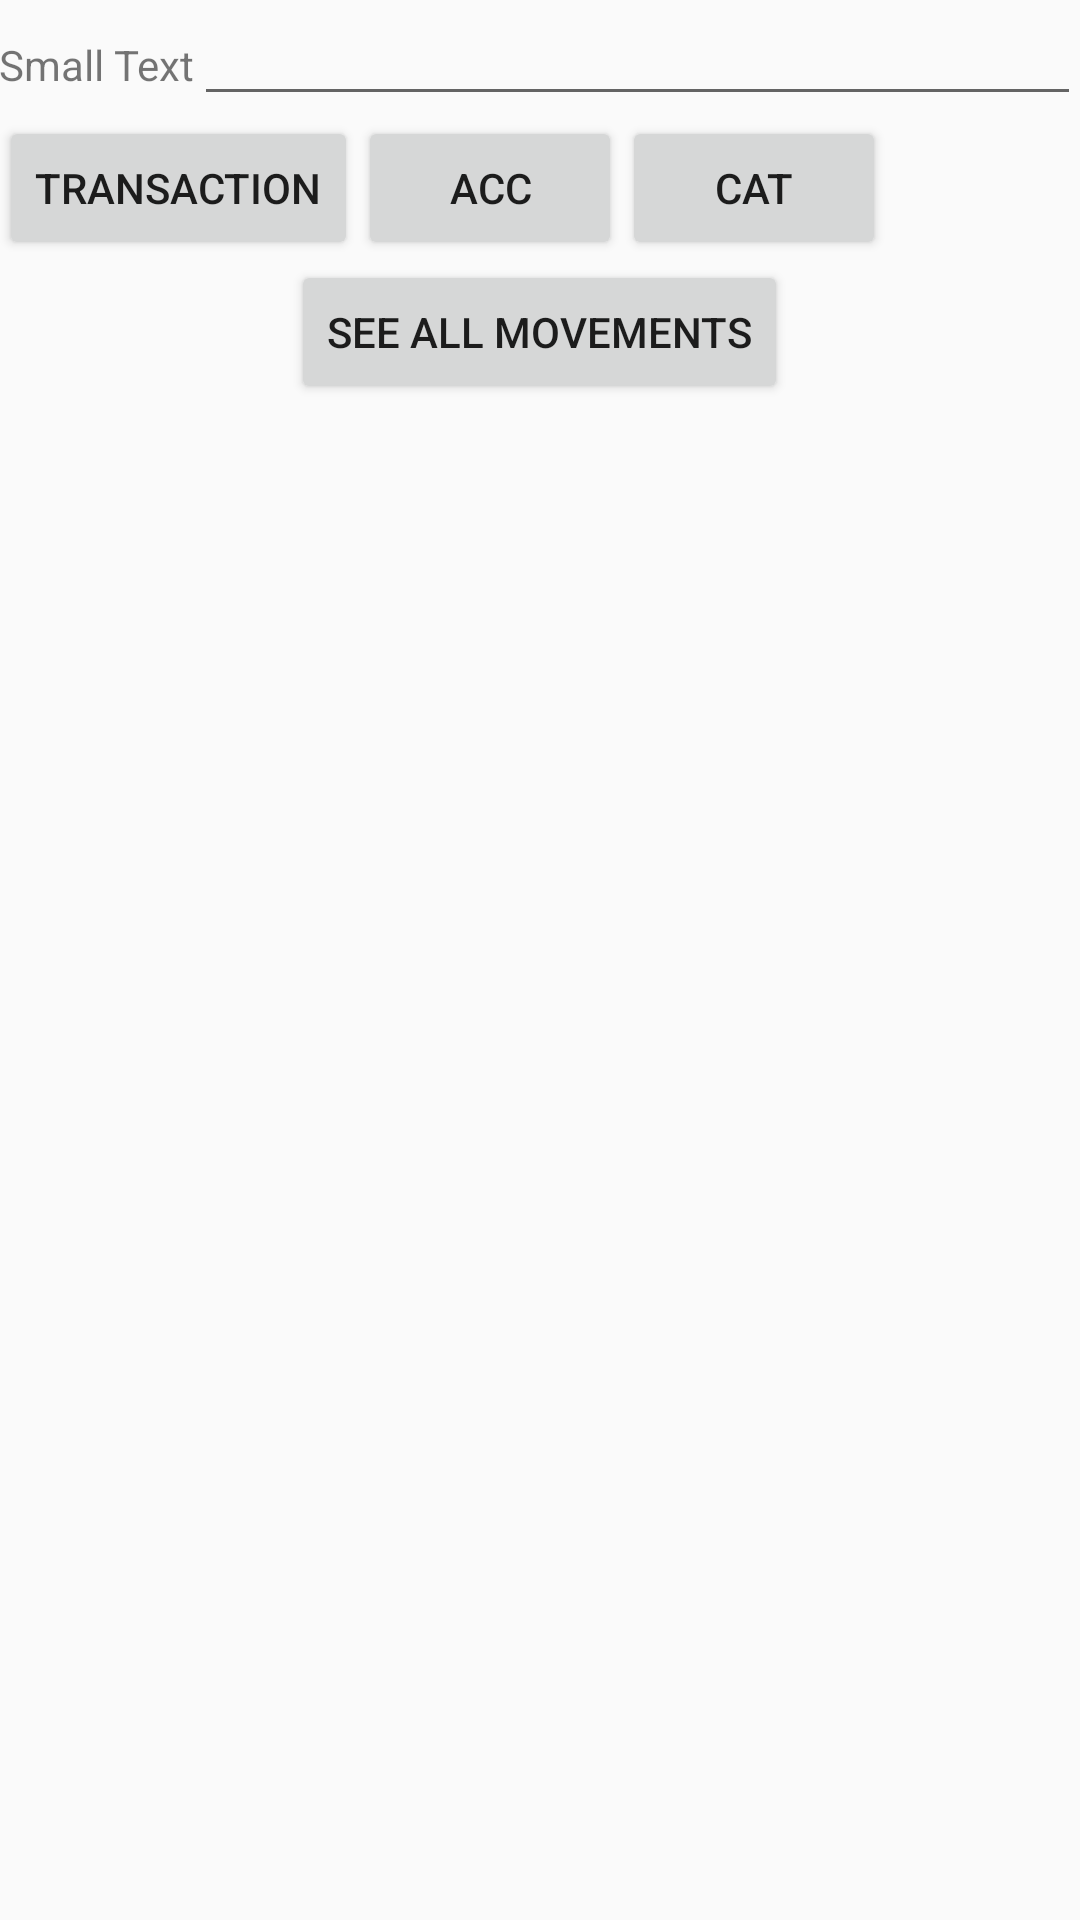

Produce the Android XML layout that renders to this screen, including the resource entries it uses.
<!-- AndroidManifest.xml: application theme AppThemeLight -->
<!-- res/layout/activity_main.xml -->
<LinearLayout xmlns:tools="http://schemas.android.com/tools"
    android:layout_width="match_parent"
    android:layout_height="match_parent"
    android:orientation="vertical"
    android:paddingBottom="@dimen/activity_vertical_margin"
    android:paddingLeft="@dimen/activity_horizontal_margin"
    android:paddingRight="@dimen/activity_horizontal_margin"
    android:paddingTop="@dimen/activity_vertical_margin"
    tools:context=".MainActivity" xmlns:android="http://schemas.android.com/apk/res/android">


    <LinearLayout
        android:orientation="horizontal"
        android:layout_width="match_parent"
        android:layout_height="wrap_content">

        <TextView
            android:layout_width="wrap_content"
            android:layout_height="wrap_content"
            android:textAppearance="?android:attr/textAppearanceSmall"
            android:text="Small Text"
            android:id="@+id/textView6" />

        <EditText
            style="?android:attr/spinnerDropDownItemStyle"
            android:layout_width="match_parent"
            android:layout_height="wrap_content"
            android:id="@+id/editText" />

    </LinearLayout>

    <LinearLayout
        android:layout_width="match_parent"
        android:layout_height="wrap_content" >

        <Button
            android:layout_width="wrap_content"
            android:layout_height="wrap_content"
            android:text="TRANSACTION"
            android:id="@+id/button"
            android:onClick="callTransAct"/>

        <Button
            android:layout_width="wrap_content"
            android:layout_height="wrap_content"
            android:text="ACC"
            android:id="@+id/buttonAcc"
            android:onClick="manageAccounts"/>
        <Button
            android:layout_width="wrap_content"
            android:layout_height="wrap_content"
            android:text="CAT"
            android:id="@+id/buttonCat"
            android:onClick="manageCategories"/>

    </LinearLayout>

    <Button
        android:id="@+id/mainBtnAllMov"
        android:layout_width="wrap_content"
        android:layout_height="wrap_content"
        android:text="@string/btnAllMov"
        android:onClick="manageAllMovements"
        android:layout_gravity="center_horizontal" />

</LinearLayout>
<!-- resources referenced by this layout -->
<resources>
  <string name="btnAllMov">See all movements</string>
  <style name="AppThemeLight" parent="@style/Theme.AppCompat.Light">
          
      </style>
</resources>
